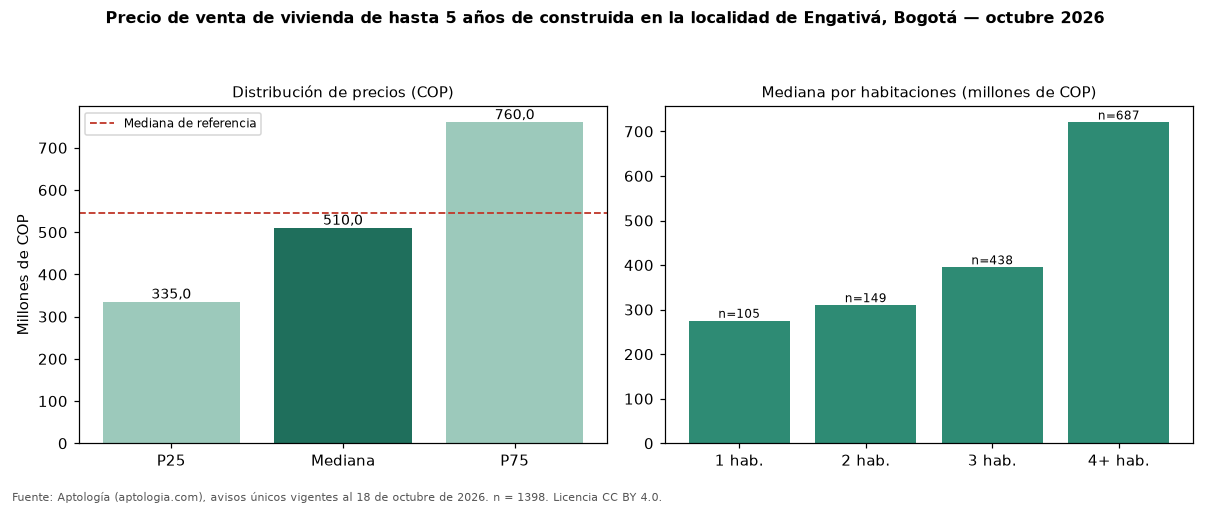

The table this chart was drawn from, first rows:
seccion, metrica, valor_cop, n
precio, p25, 335000000, 1398
precio, mediana, 510000000, 1398
precio, p75, 760000000, 1398
cop_por_m2, p25, 3225806, 1398
cop_por_m2, mediana, 4591837, 1398
cop_por_m2, p75, 6049383, 1398
area, area_mediana_m2, 112.0, 1398
habitaciones, 1, 275000000, 105
habitaciones, 2, 310000000, 149
habitaciones, 3, 395000000, 438
habitaciones, 4+, 720000000, 687
administracion, mediana, 250000, 489
estrato, moda, 3, 
parqueadero, porcentaje_con_parqueadero, 65.5, 1398
referencia, mediana_referencia, 545000000, 2436
referencia, mediana_cop_por_m2_referencia, 4600000, 2436
